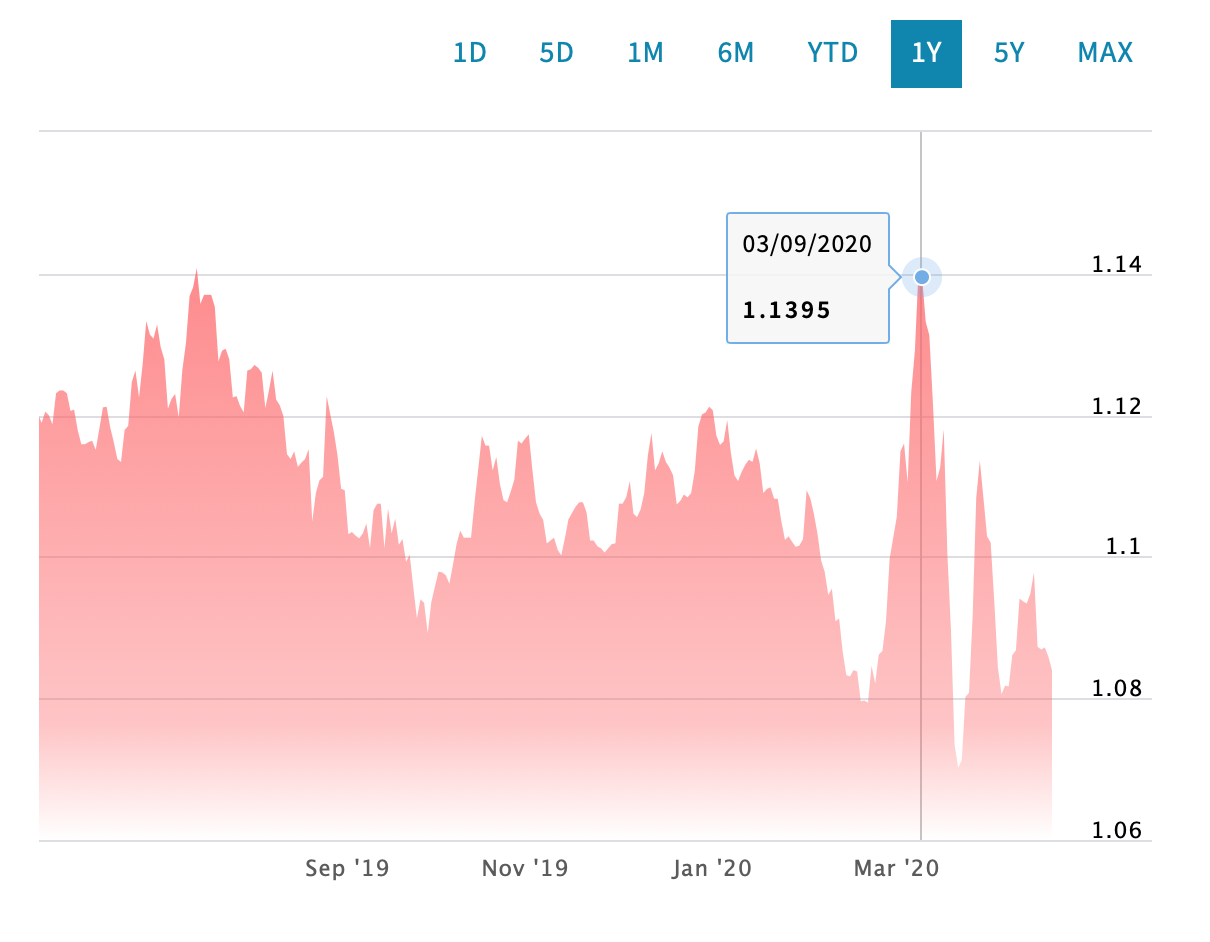

Data behind this chart, as committed beside it:
Date, Close/Last, Volume, Open, High, Low
04/20/2020, 1.084, N/A, 1.086, 1.087, 1.083
04/19/2020, 1.086, N/A, 1.088, 1.088, 1.086
04/17/2020, 1.087, N/A, 1.083, 1.089, 1.081
04/16/2020, 1.087, N/A, 1.083, 1.088, 1.083
04/15/2020, 1.087, N/A, 1.091, 1.091, 1.087
04/14/2020, 1.098, N/A, 1.098, 1.099, 1.097
04/13/2020, 1.095, N/A, 1.091, 1.097, 1.089
04/12/2020, 1.093, N/A, 1.093, 1.095, 1.093
04/10/2020, 1.094, N/A, 1.093, 1.095, 1.092
04/09/2020, 1.094, N/A, 1.093, 1.094, 1.092
04/08/2020, 1.087, N/A, 1.086, 1.088, 1.085
04/07/2020, 1.086, N/A, 1.089, 1.09, 1.086
04/06/2020, 1.082, N/A, 1.079, 1.082, 1.078
04/05/2020, 1.082, N/A, 1.081, 1.082, 1.08
04/03/2020, 1.081, N/A, 1.086, 1.086, 1.077
04/02/2020, 1.084, N/A, 1.086, 1.086, 1.083
04/01/2020, 1.094, N/A, 1.096, 1.097, 1.093
03/31/2020, 1.102, N/A, 1.103, 1.104, 1.101
03/30/2020, 1.103, N/A, 1.105, 1.105, 1.099
03/29/2020, 1.108, N/A, 1.114, 1.114, 1.108
03/27/2020, 1.114, N/A, 1.103, 1.115, 1.095
03/26/2020, 1.108, N/A, 1.103, 1.109, 1.102
03/25/2020, 1.091, N/A, 1.088, 1.093, 1.087
03/24/2020, 1.081, N/A, 1.079, 1.082, 1.076
03/23/2020, 1.08, N/A, 1.072, 1.082, 1.072
03/22/2020, 1.071, N/A, 1.069, 1.073, 1.064
03/20/2020, 1.07, N/A, 1.069, 1.083, 1.064
03/19/2020, 1.073, N/A, 1.069, 1.075, 1.065
03/18/2020, 1.09, N/A, 1.091, 1.098, 1.088
03/17/2020, 1.101, N/A, 1.1, 1.102, 1.099
03/16/2020, 1.118, N/A, 1.118, 1.119, 1.116
03/15/2020, 1.113, N/A, 1.111, 1.12, 1.108
03/13/2020, 1.111, N/A, 1.118, 1.122, 1.105
03/12/2020, 1.122, N/A, 1.118, 1.122, 1.115
03/11/2020, 1.131, N/A, 1.127, 1.133, 1.125
03/10/2020, 1.133, N/A, 1.128, 1.134, 1.128
03/09/2020, 1.139, N/A, 1.145, 1.146, 1.137
03/08/2020, 1.14, N/A, 1.129, 1.149, 1.134
03/06/2020, 1.129, N/A, 1.124, 1.136, 1.121
03/05/2020, 1.123, N/A, 1.124, 1.125, 1.121
03/04/2020, 1.111, N/A, 1.117, 1.119, 1.11
03/03/2020, 1.116, N/A, 1.117, 1.119, 1.115
03/02/2020, 1.115, N/A, 1.113, 1.116, 1.112
03/01/2020, 1.106, N/A, 1.103, 1.107, 1.104
02/28/2020, 1.103, N/A, 1.1, 1.105, 1.095
02/27/2020, 1.1, N/A, 1.1, 1.101, 1.098
02/26/2020, 1.091, N/A, 1.088, 1.091, 1.088
02/25/2020, 1.087, N/A, 1.088, 1.088, 1.086
02/24/2020, 1.086, N/A, 1.085, 1.087, 1.085
02/23/2020, 1.082, N/A, 1.084, 1.084, 1.081
02/21/2020, 1.085, N/A, 1.078, 1.086, 1.078
02/20/2020, 1.079, N/A, 1.078, 1.079, 1.078
02/19/2020, 1.08, N/A, 1.08, 1.082, 1.079
02/18/2020, 1.08, N/A, 1.079, 1.08, 1.079
02/17/2020, 1.084, N/A, 1.083, 1.085, 1.083
02/16/2020, 1.084, N/A, 1.083, 1.084, 1.083
02/14/2020, 1.083, N/A, 1.084, 1.086, 1.083
02/13/2020, 1.083, N/A, 1.084, 1.084, 1.083
02/12/2020, 1.087, N/A, 1.087, 1.088, 1.087
02/11/2020, 1.091, N/A, 1.091, 1.092, 1.091
... 230 more rows
